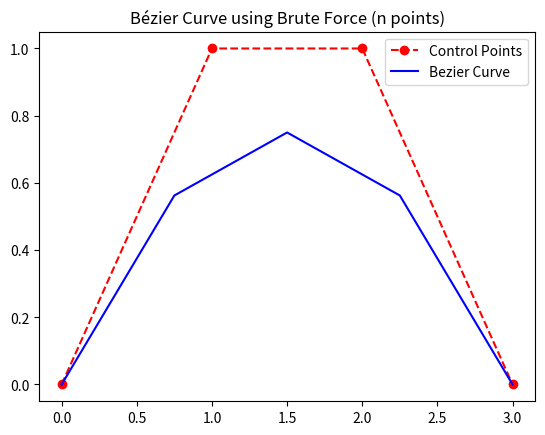

Reproduce this figure in Python.
import numpy as np
import matplotlib.pyplot as plt
# Fungsi untuk menghitung faktorial


def factorial(n):
    if n == 0:
        return 1
    else:
        return n * factorial(n - 1)

# Fungsi untuk menghitung kombinasi


def combination(n, k):
    return factorial(n) / (factorial(k) * factorial(n - k))

# Fungsi untk mencari titik pada kurva bezier dengan bruteforce untuk n titik


def bezier_points_with_bruteforce_n(points, iteration):
    total = 2 ** iteration + 1
    n = len(points) - 1
    t = np.linspace(0, 1, total)
    bezier_points = np.zeros((total, 2))
    # Memakai rumus polinomial bernstein
    for i in range(n + 1):
        coef = combination(n, i)
        for j in range(total):
            formula = coef * (t[j] ** i) * ((1 - t[j]) ** (n - i))
            bezier_points[j] += np.array(points[i]) * formula
    return bezier_points


if __name__ == "__main__":
    control_points = [(0, 0), (1, 1), (2, 1), (3, 0)]
    iteration = 2
    bezier_points = bezier_points_with_bruteforce_n(control_points, iteration)
    print(bezier_points)

    plt.plot(*zip(*control_points), 'ro--', label='Control Points')
    plt.plot(*zip(*bezier_points), 'b-', label='Bezier Curve')
    plt.title('Bézier Curve using Brute Force (n points)')
    plt.legend()
    plt.show()
